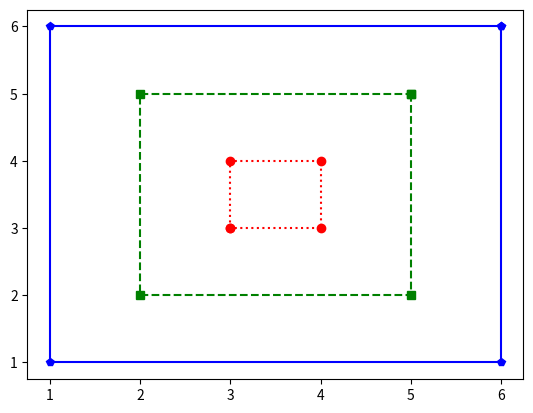

Write the Python code that produced this figure.
import matplotlib.pyplot as plt


def small():
    x = [3, 3, 4, 4, 3]
    y = [3, 4, 4, 3, 3]

    plt.plot(x, y, 'ro:')


def medium():
    x = [5, 5, 2, 2, 5]
    y = [5, 2, 2, 5, 5]

    plt.plot(x, y, 'gs--')


def large():
    x = [6, 6, 1, 1, 6]
    y = [6, 1, 1, 6, 6]

    plt.plot(x, y, 'bp-')


def run ():
    small()
    medium()
    large()
    plt.show()

run()